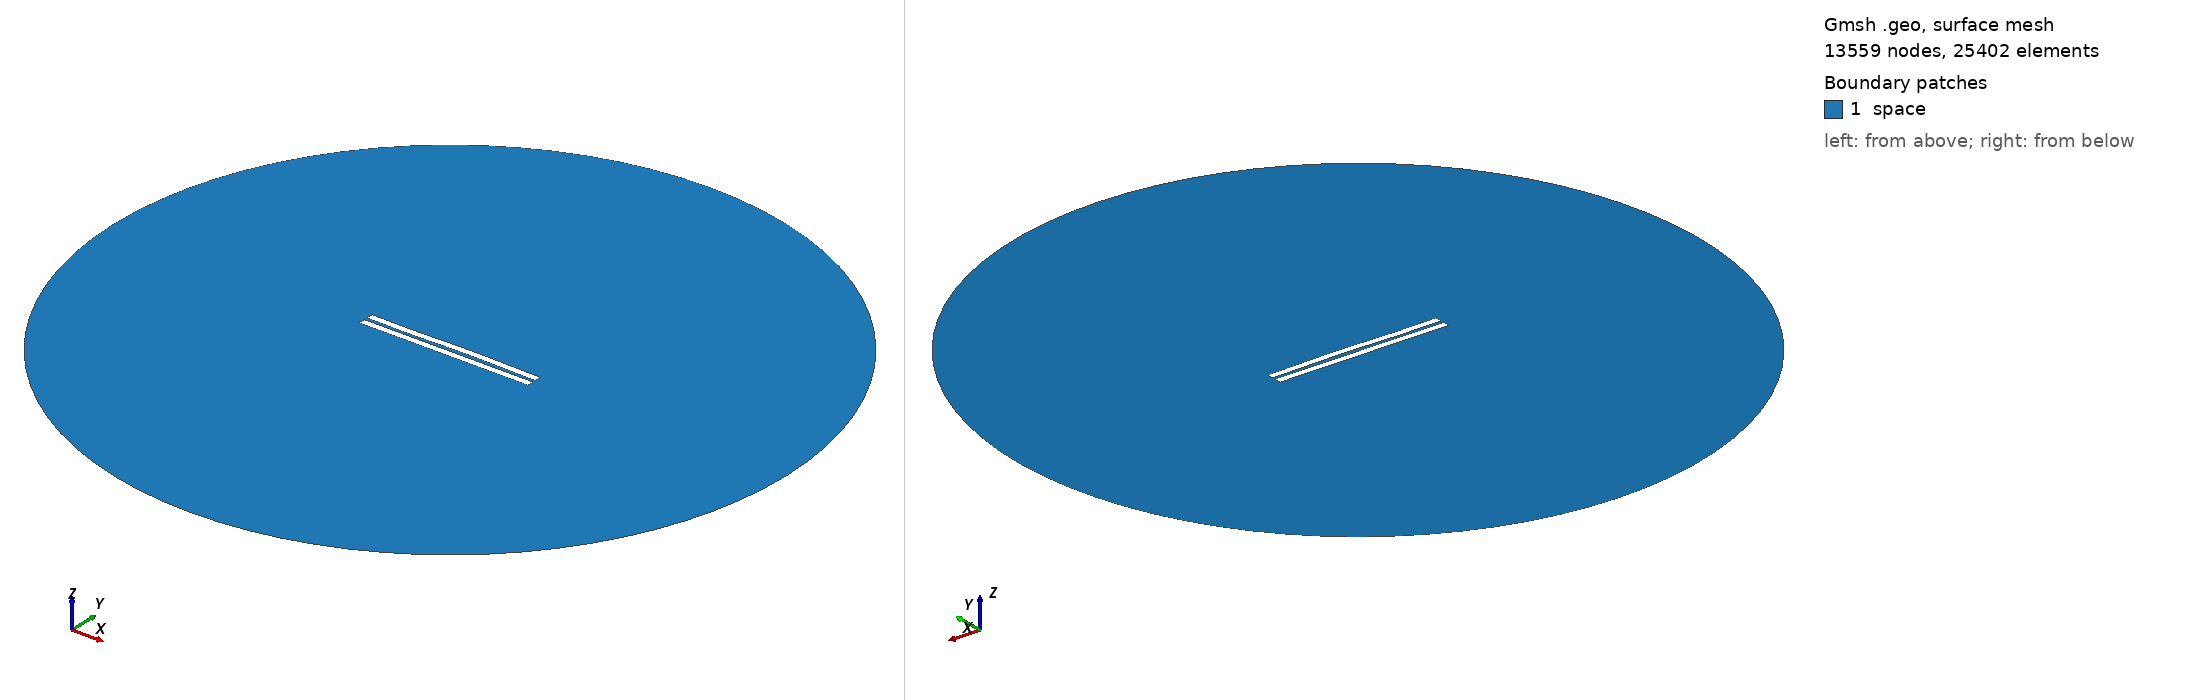

Gmsh geometry script, surface-meshed: 13559 nodes, 25402 surface elements. Boundary patches (legend numbers): 1 space. Left view from above one corner, right view from below the opposite corner. Legend entries are the model's physical surfaces. The drawing asked Gmsh for element sizes between 1% and 20% of the model's largest extent; the script's own settings can give other sizes.

=== 1727.geo (drawn) ===
//---------------------------------------
// Geometry kernel
//---------------------------------------

SetFactory("OpenCASCADE");



//---------------------------------------
// Parameters of the geometry
//---------------------------------------

// Overetch of the upper plate
overetch = 0.0;

// Distance between the plates
distance = 2.0;

// Discretization over the x axis (for the deformation)
nx = 50; 

// Length of the plate
L = 100 - overetch; 

// Number of modes
n = 4; 

// 1st mode coefficient
coeff(1) = 0.07499999999999998;
beta(1) = 0.596864 * 3.1415926535 / L;

// 2nd mode coefficient
coeff(2) = 0.15;
beta(2) = 1.49418 * 3.1415926535 / L;

// 3rd mode coefficient
coeff(3) = -0.15;
beta(3) = 2.50025 * 3.1415926535 / L;

// 4th mode coefficient
coeff(4) = -0.075;
beta(4) = 3.49999 * 3.1415926535 / L;



//---------------------------------------
// Upper plate (deformed rectangle)
//---------------------------------------

// Coordiantes of the upper plate
xmin = -50;
xmax = 50 - overetch;

// Height of the upper plate
yheight = 4 - 2 * overetch;

// Indexes of the points
UpperID[] = {};
LowerID[] = {};
LeftID[] = {};
RightID[] = {};

// Point index
p = 1;

// Horizontal edges
For i In {1:nx}
    x = xmin + (i-1)*(xmax - xmin)/(nx-1);

    y_bottom = distance / 2 + overetch;
    For j In {1:n}
        C = (Cosh(beta(j)*L) + Cos(beta(j)*L)) / (Sinh(beta(j)*L) + Sin(beta(j)*L));
        y_bottom  = y_bottom + coeff(j) * (Cosh(beta(j)*(x+50)) - Cos(beta(j)*(x+50)) - C * (Sinh(beta(j)*(x+50)) - Sin(beta(j)*(x+50))));
    EndFor

    y_top = y_bottom + yheight;

    Point(p) = {x, y_top, 0, 1.0};
    UpperID[i] = p;
    p = p + 1;

    Point(p) = {x, y_bottom, 0, 1.0};
    LowerID[i] = p;
    p = p + 1;
EndFor

// Create point lists
UpperPts[] = {}; LowerPts[] = {};
For i In {1:nx}
  UpperPts[] += {UpperID[i]};
  LowerPts[] += {LowerID[i]};
EndFor

// Build splines
Spline(1) = {UpperPts[]};
Spline(2) = {LowerPts[]};
Line(3) = {LowerPts[nx-1], UpperPts[nx-1]};
Line(4) = {LowerPts[0], UpperPts[0]};

// Build the plane surface
Curve Loop(1) = {2, 3, -1, -4};
Plane Surface(1) = {1};



//---------------------------------------
// Lower plate (rectangle)
//---------------------------------------

// Vertices
Point(1001) = {-50, -1, 0, 1.0};
Point(1002) = { 50, -1, 0, 1.0};
Point(1003) = { 50,  -5, 0, 1.0};
Point(1004) = {-50,  -5, 0, 1.0};

// Edges
Line(5) = {1001, 1002};
Line(6) = {1002, 1003};
Line(7) = {1003, 1004};
Line(8) = {1004, 1001};

// Plane surface
Line Loop(2) = {5, 6, 7, 8};
Plane Surface(2) = {2}; 



//---------------------------------------
// Outer (fictious) boundary
//---------------------------------------

// Points
Point(1005) = {0, 0, 0};       // Center
Point(1006) = {200, 0, 0};     // Start point
Point(1007) = {0, 200, 0};     // 90 degrees
Point(1008) = {-200, 0, 0};    // 180 degrees
Point(1009) = {0, -200, 0};    // 270 degrees

// Circle arcs (each needs start, center, end)
Circle(9) = {1006, 1005, 1007};
Circle(10) = {1007, 1005, 1008};
Circle(11) = {1008, 1005, 1009};
Circle(12) = {1009, 1005, 1006};

// Plane surface for the entire domain
Curve Loop(3) = {9, 10, 11, 12};
Surface(3) = {3};

// Subtract the plates from the whole domain to obtain the actual domain where we want to solve the equations
BooleanDifference{ Surface{3}; Delete; }{ Surface{1}; Surface{2}; Delete; }




//---------------------------------------
// Transfinite Lines/Curves
//---------------------------------------

// Set the number of points on the boundaries
r = 7;

// Plates
Transfinite Curve {1, 2} = 50*r Using Progression 1;
Transfinite Curve {3, 4} = 2*r Using Progression 1;
Transfinite Line {5, 7} = 50*r Using Progression 1;
Transfinite Line {6, 8} = 2*r Using Progression 1;

// Outer boundary
Transfinite Line {9, 10, 11, 12} = 20 Using Progression 1;



//---------------------------------------
// Physical groups
//---------------------------------------                

// Physical curves (boundaries)
Physical Line("force_segment", 10) = {2};
Physical Line("upper_plate", 11) = {1, 3, 4};
Physical Line("lower_plate", 12) = {5, 6, 7, 8};
Physical Line("boundary", 20) = {9, 10, 11, 12};

// Physical Surfaces
Physical Surface("space", 30) = {3};



//---------------------------------------
// 6. Generate the Mesh
//---------------------------------------

// 2D mesh generation
Mesh 2;
